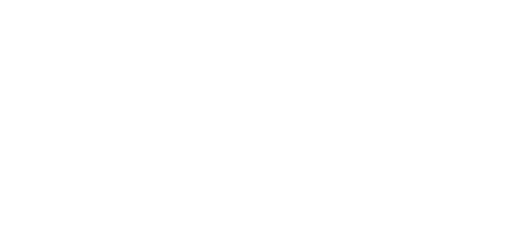
t = 0.00 s
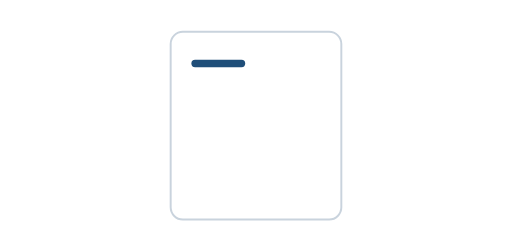
t = 0.28 s
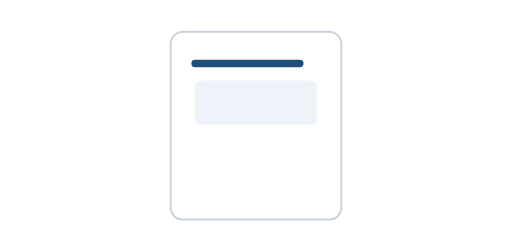
t = 0.55 s
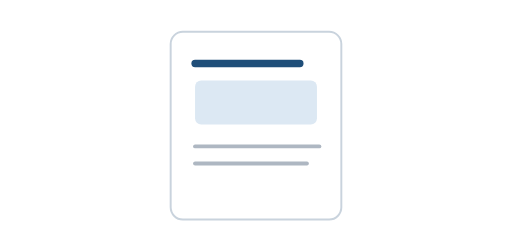
t = 0.81 s
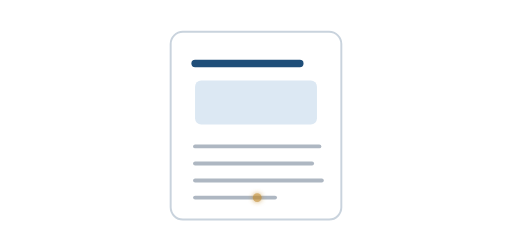
t = 1.08 s
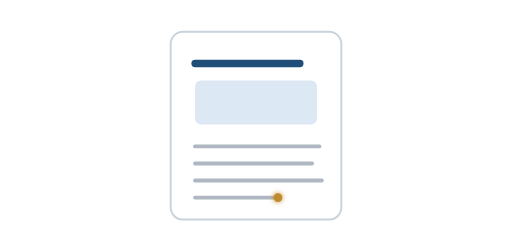
t = 1.34 s

The animated SVG that drew these frames (rendered in a browser with its animation timeline set to each time). Animation: 9 SMIL elements (animate=8,animateMotion=1); one cycle of 1.34 s.

<svg xmlns="http://www.w3.org/2000/svg" viewBox="0 0 420 200" width="420" height="200">
<defs><filter id="glow" x="-60%" y="-60%" width="220%" height="220%">
<feGaussianBlur stdDeviation="2.2" result="b"/><feMerge><feMergeNode in="b"/><feMergeNode in="SourceGraphic"/></feMerge></filter></defs>
<rect x="140" y="26" width="140" height="154" rx="10" fill="#FFFFFF" stroke="#C9D3DD" stroke-width="1.6" opacity="0"><animate attributeName="opacity" from="0" to="1" begin="0.0s" dur="0.25s" fill="freeze"/></rect><line x1="160" y1="52" x2="246" y2="52" stroke="#1F4E79" stroke-width="6" stroke-linecap="round" pathLength="1" stroke-dasharray="1" stroke-dashoffset="1"><animate attributeName="stroke-dashoffset" from="1" to="0" begin="0.2s" dur="0.3s" fill="freeze" calcMode="spline" keyTimes="0;1" keySplines="0.25 0.1 0.2 1"/></line><rect x="160" y="66" width="100" height="36" rx="5" fill="#DCE8F3" opacity="0"><animate attributeName="opacity" from="0" to="1" begin="0.42s" dur="0.25s" fill="freeze"/></rect><line x1="160" y1="120" x2="262" y2="120" stroke="#AEB7C2" stroke-width="3.2" stroke-linecap="round" pathLength="1" stroke-dasharray="1" stroke-dashoffset="1"><animate attributeName="stroke-dashoffset" from="1" to="0" begin="0.55s" dur="0.18s" fill="freeze" calcMode="spline" keyTimes="0;1" keySplines="0.25 0.1 0.2 1"/></line><line x1="160" y1="134" x2="256" y2="134" stroke="#AEB7C2" stroke-width="3.2" stroke-linecap="round" pathLength="1" stroke-dasharray="1" stroke-dashoffset="1"><animate attributeName="stroke-dashoffset" from="1" to="0" begin="0.68s" dur="0.18s" fill="freeze" calcMode="spline" keyTimes="0;1" keySplines="0.25 0.1 0.2 1"/></line><line x1="160" y1="148" x2="264" y2="148" stroke="#AEB7C2" stroke-width="3.2" stroke-linecap="round" pathLength="1" stroke-dasharray="1" stroke-dashoffset="1"><animate attributeName="stroke-dashoffset" from="1" to="0" begin="0.81s" dur="0.18s" fill="freeze" calcMode="spline" keyTimes="0;1" keySplines="0.25 0.1 0.2 1"/></line><line x1="160" y1="162" x2="228" y2="162" stroke="#AEB7C2" stroke-width="3.2" stroke-linecap="round" pathLength="1" stroke-dasharray="1" stroke-dashoffset="1"><animate attributeName="stroke-dashoffset" from="1" to="0" begin="0.9400000000000001s" dur="0.18s" fill="freeze" calcMode="spline" keyTimes="0;1" keySplines="0.25 0.1 0.2 1"/></line><circle r="3.6" fill="#C08A2E" opacity="0" filter="url(#glow)"><animateMotion path="M160,162 L228,162" begin="0.94s" dur="0.18s" fill="freeze"/><animate attributeName="opacity" values="0;1;1" begin="0.94s" dur="0.4s" fill="freeze"/></circle></svg>
